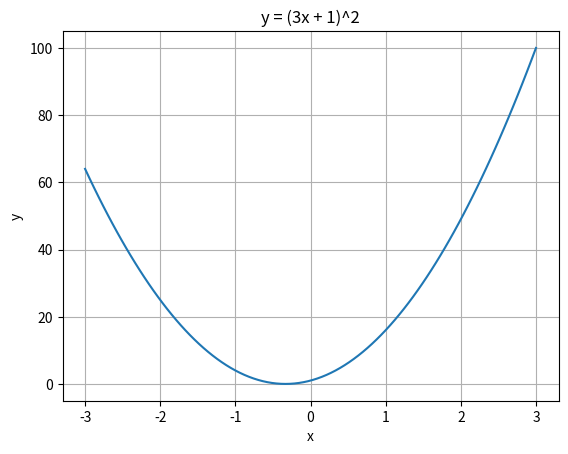

Recreate this plot in Python.
"""
Chain Rule (Calculus for Machine Learning)

Purpose:
Understand how derivatives propagate through composed functions.
This is the mathematical backbone of backpropagation.
"""

import numpy as np
import matplotlib.pyplot as plt


# ==========================================================
# Function Definitions
# ==========================================================

def inner_function(x: float) -> float:
    """g(x) = 3x + 1"""
    return 3 * x + 1


def outer_function(u: float) -> float:
    """f(u) = u^2"""
    return u ** 2


def composed_function(x: float) -> float:
    """y = f(g(x)) = (3x + 1)^2"""
    return outer_function(inner_function(x))


# ==========================================================
# Analytical Derivative via Chain Rule
# ==========================================================

def analytical_derivative(x: float) -> float:
    """
    dy/dx = dy/du * du/dx
          = 2(3x + 1) * 3
    """
    return 2 * inner_function(x) * 3


# ==========================================================
# Numerical Derivative (Verification)
# ==========================================================

def numerical_derivative(f, x: float, h: float = 1e-5) -> float:
    """Central difference approximation."""
    return (f(x + h) - f(x - h)) / (2 * h)


# ==========================================================
# Visualization
# ==========================================================

def plot_composed_function() -> None:
    """Plot y = (3x + 1)^2."""
    x = np.linspace(-3, 3, 100)
    y = composed_function(x)

    plt.figure()
    plt.plot(x, y)
    plt.xlabel("x")
    plt.ylabel("y")
    plt.title("y = (3x + 1)^2")
    plt.grid(True)
    plt.show()


# ==========================================================
# Multivariable Chain Rule Example
# ==========================================================

def multivariable_chain_rule_example(t: float) -> float:
    """
    Example:
    z = x^2 + y^2
    x = t
    y = 2t

    dz/dt = ∂z/∂x * dx/dt + ∂z/∂y * dy/dt
    """
    x = t
    y = 2 * t

    dz_dx = 2 * x
    dz_dy = 2 * y

    dx_dt = 1
    dy_dt = 2

    return dz_dx * dx_dt + dz_dy * dy_dt


# ==========================================================
# Execution Entry Point
# ==========================================================

def main() -> None:
    x0 = 2

    print(f"Analytical dy/dx at x={x0}: {analytical_derivative(x0)} - 03_chain_rule.py:103")
    print(f"Numerical dy/dx at x={x0}: {numerical_derivative(composed_function, x0)} - 03_chain_rule.py:104")

    print(f"Multivariable chain rule at t=1: {multivariable_chain_rule_example(1)} - 03_chain_rule.py:106")

    plot_composed_function()


if __name__ == "__main__":
    main()